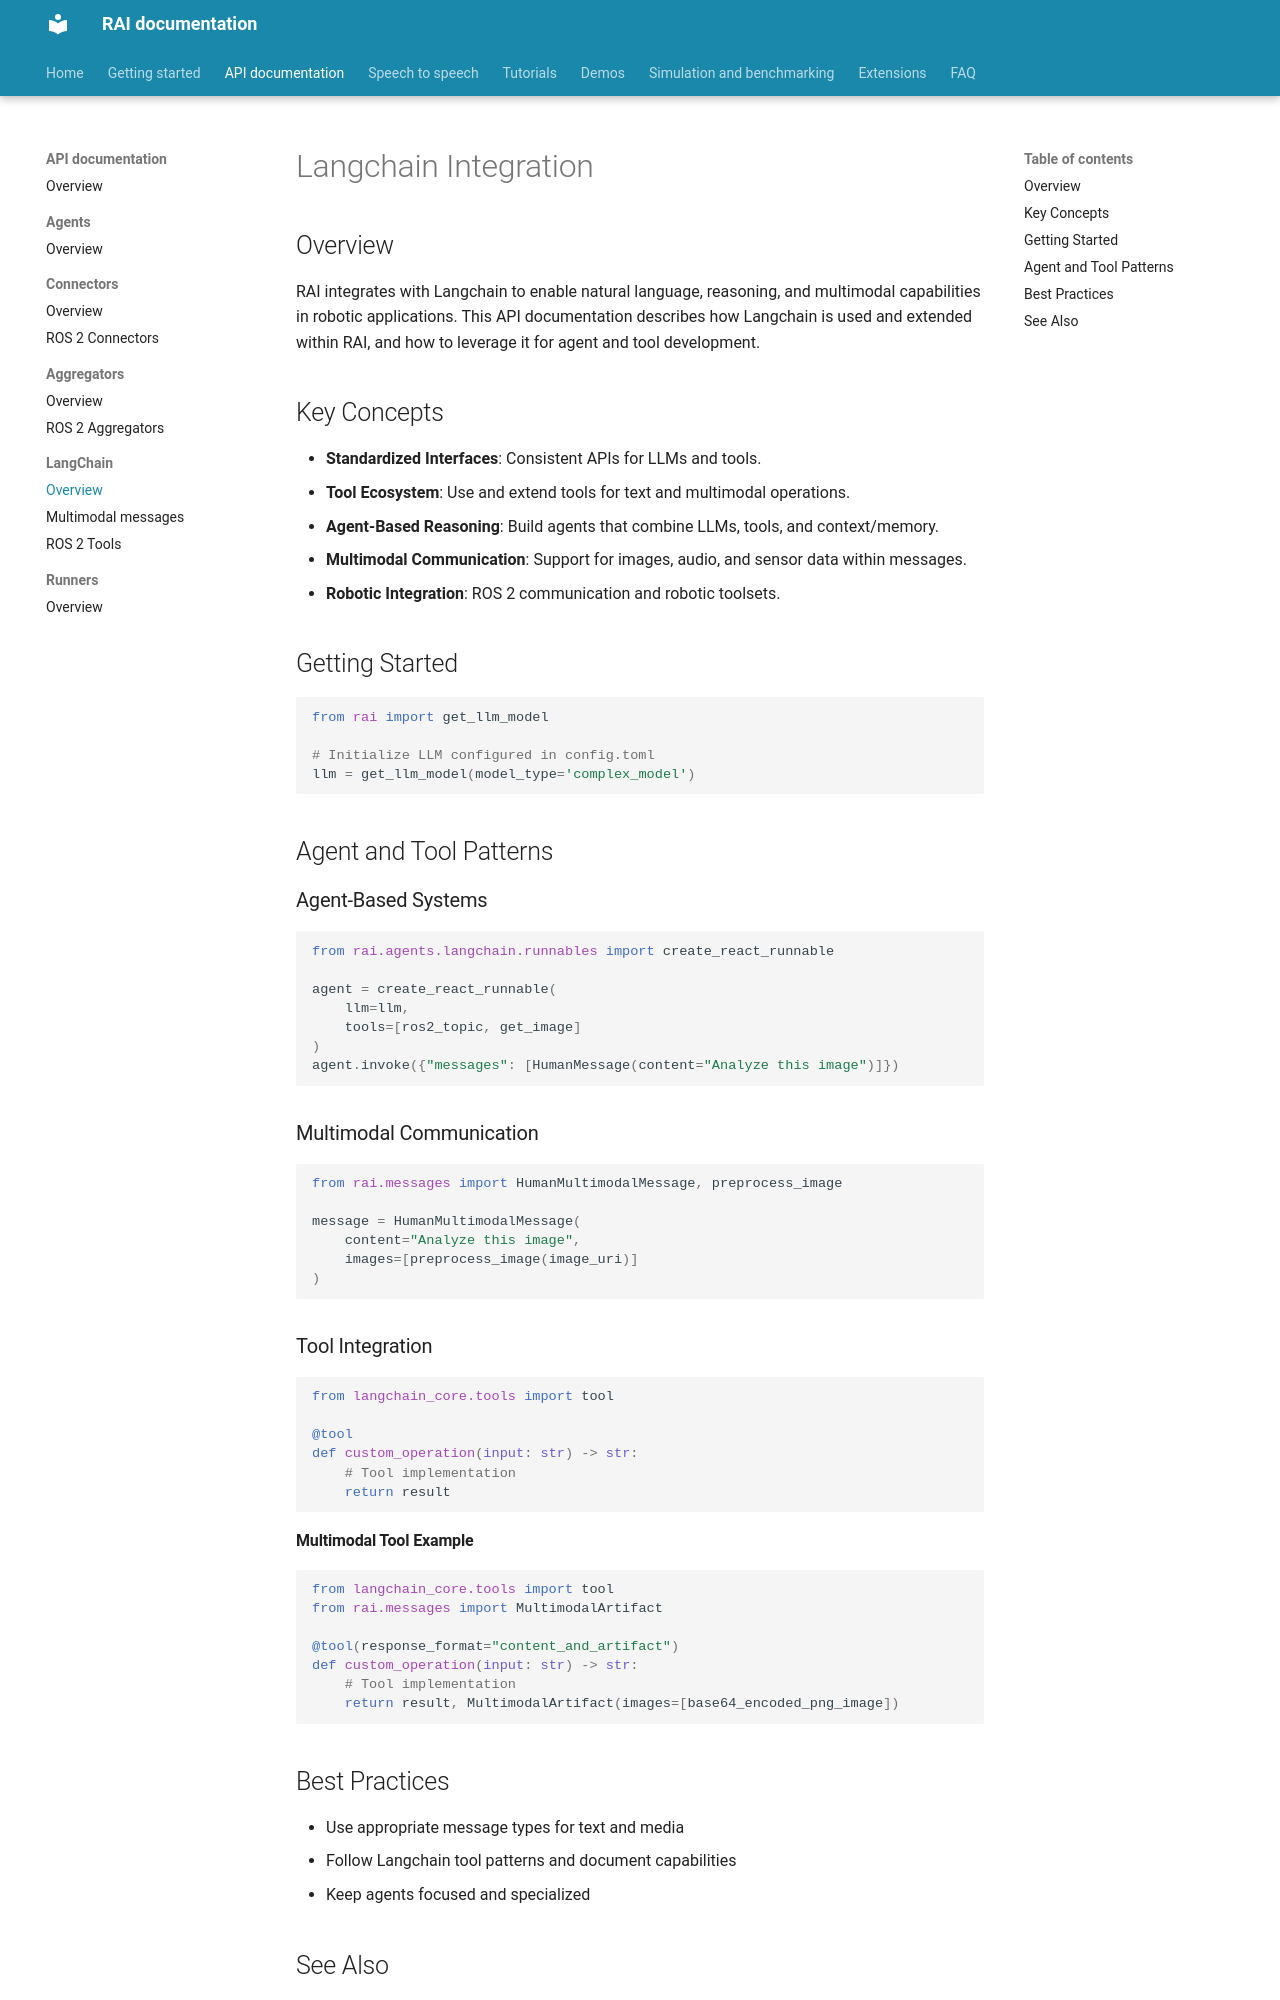

repository: RobotecAI/rai · page: API_documentation/langchain_integration/overview/index.html · generator: mkdocs

# Langchain Integration

## Overview

RAI integrates with Langchain to enable natural language, reasoning, and multimodal capabilities in robotic applications. This API documentation describes how Langchain is used and extended within RAI, and how to leverage it for agent and tool development.

## Key Concepts

-   **Standardized Interfaces**: Consistent APIs for LLMs and tools.
-   **Tool Ecosystem**: Use and extend tools for text and multimodal operations.
-   **Agent-Based Reasoning**: Build agents that combine LLMs, tools, and context/memory.
-   **Multimodal Communication**: Support for images, audio, and sensor data within messages.
-   **Robotic Integration**: ROS 2 communication and robotic toolsets.

## Getting Started

```python
from rai import get_llm_model

# Initialize LLM configured in config.toml
llm = get_llm_model(model_type='complex_model')
```

## Agent and Tool Patterns

### Agent-Based Systems

```python
from rai.agents.langchain.runnables import create_react_runnable

agent = create_react_runnable(
    llm=llm,
    tools=[ros2_topic, get_image]
)
agent.invoke({"messages": [HumanMessage(content="Analyze this image")]})
```

### Multimodal Communication

```python
from rai.messages import HumanMultimodalMessage, preprocess_image

message = HumanMultimodalMessage(
    content="Analyze this image",
    images=[preprocess_image(image_uri)]
)
```

### Tool Integration

```python
from langchain_core.tools import tool

@tool
def custom_operation(input: str) -> str:
    # Tool implementation
    return result
```

#### Multimodal Tool Example

```python
from langchain_core.tools import tool
from rai.messages import MultimodalArtifact

@tool(response_format="content_and_artifact")
def custom_operation(input: str) -> str:
    # Tool implementation
    return result, MultimodalArtifact(images=[base64_encoded_png_image])
```

## Best Practices

-   Use appropriate message types for text and media
-   Follow Langchain tool patterns and document capabilities
-   Keep agents focused and specialized
